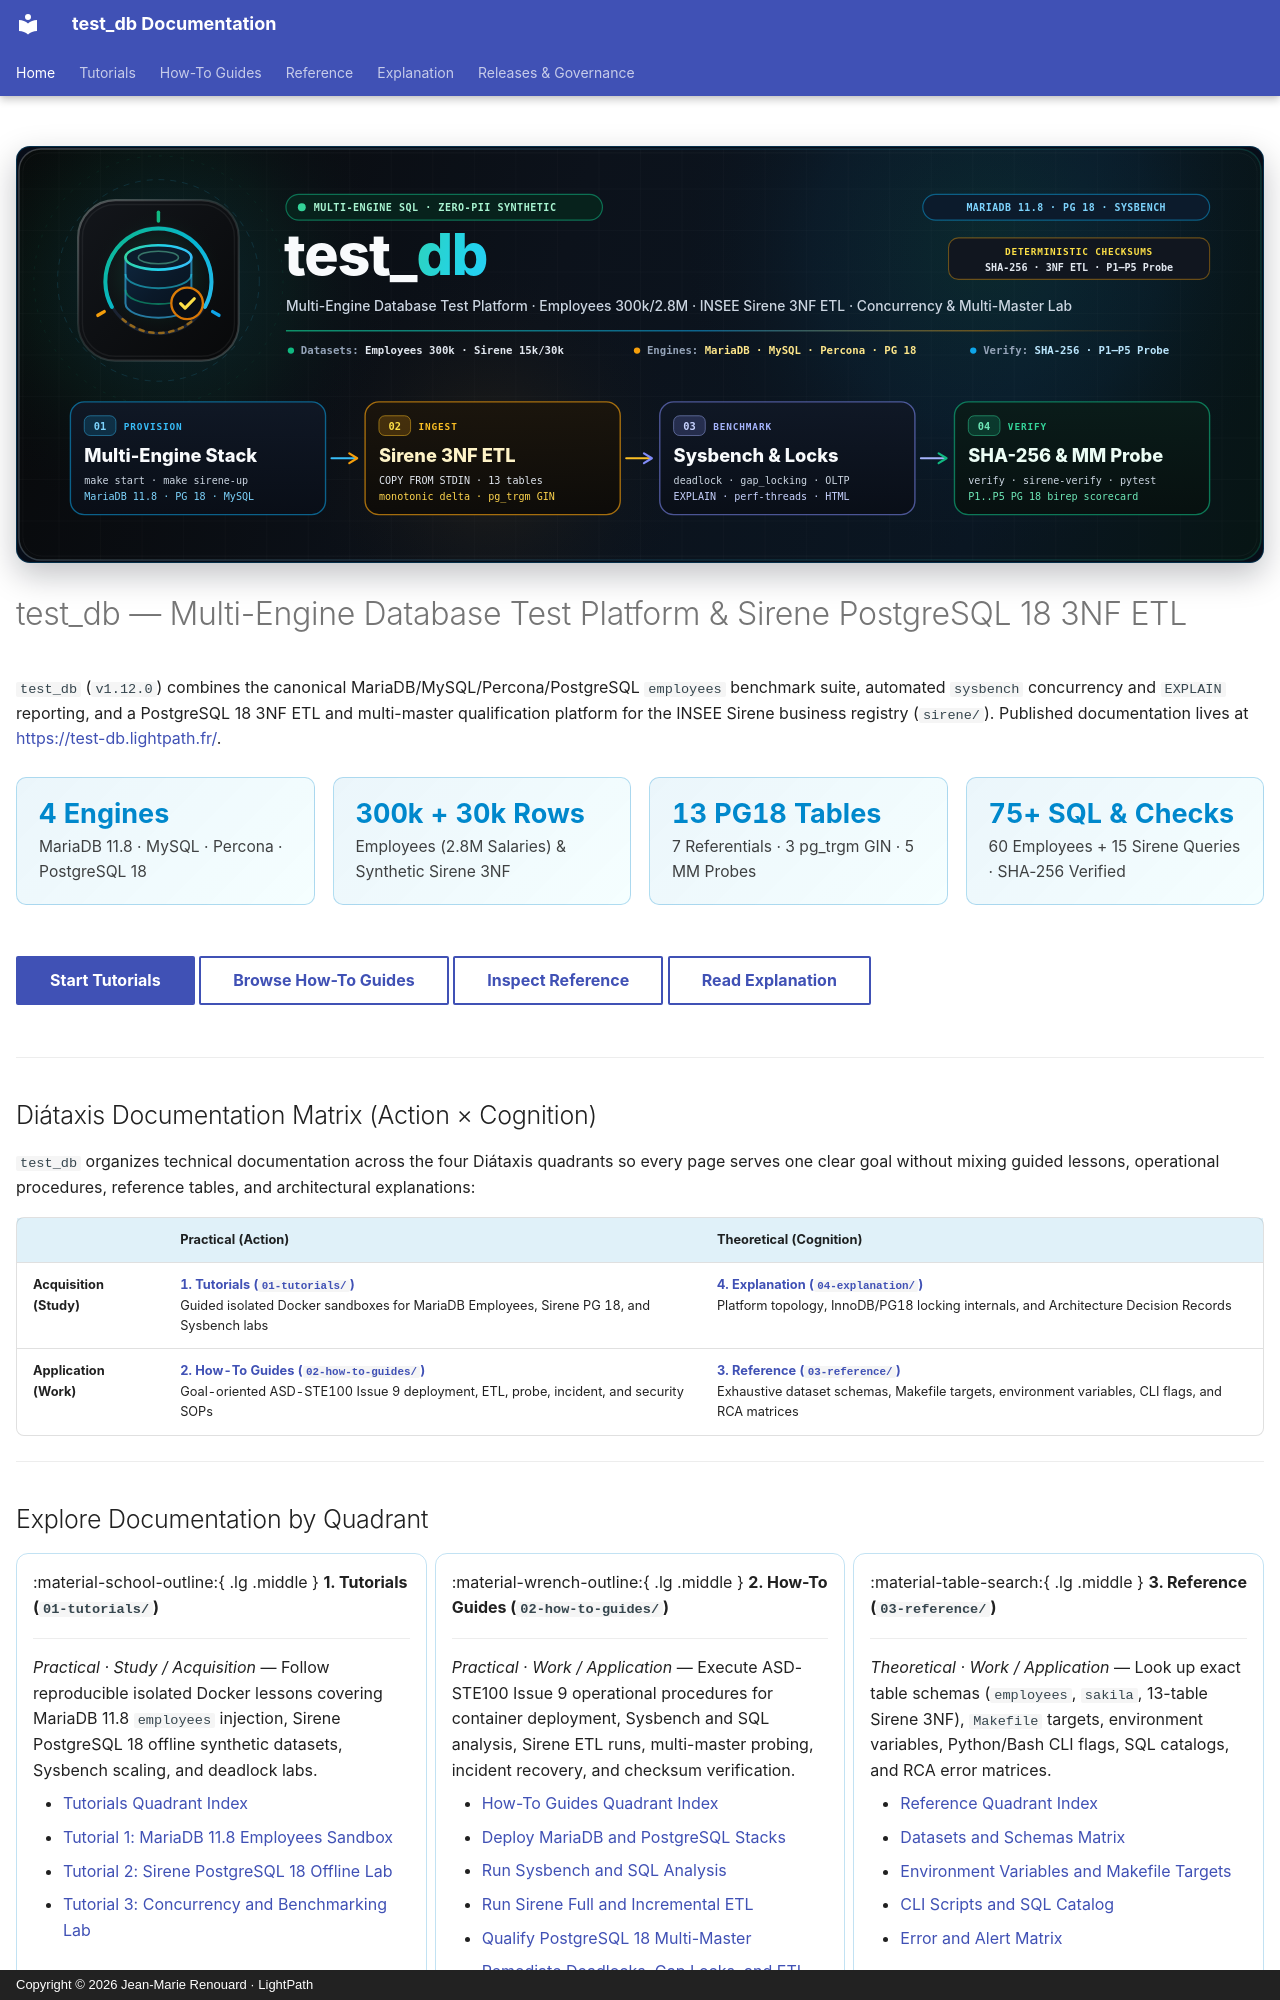

repository: jmrenouard/test_db · page: index.html · generator: mkdocs · copyright: Copyright © 2026 Jean-Marie Renouard · LightPath

---
title: test_db Documentation
description: Multi-engine database test platform (MariaDB, MySQL, Percona, PostgreSQL 18), Sysbench benchmarks, and INSEE Sirene 3NF ETL
hide:
  - navigation
  - toc
---

<div class="testdb-hero">
  <img src="assets/header-banner.svg" alt="test_db — Multi-Engine Database Test Platform, Sysbench Benchmarks &amp; Sirene PostgreSQL 18 3NF ETL" />
</div>

# test_db — Multi-Engine Database Test Platform &amp; Sirene PostgreSQL 18 3NF ETL

`test_db` (`v1.12.0`) combines the canonical MariaDB/MySQL/Percona/PostgreSQL `employees` benchmark suite, automated
`sysbench` concurrency and `EXPLAIN` reporting, and a PostgreSQL 18 3NF ETL and multi-master qualification platform for
the INSEE Sirene business registry (`sirene/`). Published documentation lives at
[https://test-db.lightpath.fr/](https://test-db.lightpath.fr/).

<div class="testdb-metrics">
  <div class="testdb-metric">
    <span class="testdb-metric-value">4 Engines</span>
    <span class="testdb-metric-label">MariaDB 11.8 · MySQL · Percona · PostgreSQL 18</span>
  </div>
  <div class="testdb-metric">
    <span class="testdb-metric-value">300k + 30k Rows</span>
    <span class="testdb-metric-label">Employees (2.8M Salaries) &amp; Synthetic Sirene 3NF</span>
  </div>
  <div class="testdb-metric">
    <span class="testdb-metric-value">13 PG18 Tables</span>
    <span class="testdb-metric-label">7 Referentials · 3 pg_trgm GIN · 5 MM Probes</span>
  </div>
  <div class="testdb-metric">
    <span class="testdb-metric-value">75+ SQL &amp; Checks</span>
    <span class="testdb-metric-label">60 Employees + 15 Sirene Queries · SHA-256 Verified</span>
  </div>
</div>

<div class="testdb-actions" markdown>
[Start Tutorials](01-tutorials/index.md){ .md-button .md-button--primary }
[Browse How-To Guides](02-how-to-guides/index.md){ .md-button }
[Inspect Reference](03-reference/index.md){ .md-button }
[Read Explanation](04-explanation/index.md){ .md-button }
</div>

---

## Diátaxis Documentation Matrix (Action × Cognition)

`test_db` organizes technical documentation across the four Diátaxis quadrants so every page serves one clear goal
without mixing guided lessons, operational procedures, reference tables, and architectural explanations:

| | **Practical (Action)** | **Theoretical (Cognition)** |
| :--- | :--- | :--- |
| **Acquisition (Study)** | [**1. Tutorials (`01-tutorials/`)**](01-tutorials/index.md)<br/>Guided isolated Docker sandboxes for MariaDB Employees, Sirene PG 18, and Sysbench labs | [**4. Explanation (`04-explanation/`)**](04-explanation/index.md)<br/>Platform topology, InnoDB/PG18 locking internals, and Architecture Decision Records |
| **Application (Work)** | [**2. How-To Guides (`02-how-to-guides/`)**](02-how-to-guides/index.md)<br/>Goal-oriented ASD-STE100 Issue 9 deployment, ETL, probe, incident, and security SOPs | [**3. Reference (`03-reference/`)**](03-reference/index.md)<br/>Exhaustive dataset schemas, Makefile targets, environment variables, CLI flags, and RCA matrices |

---
